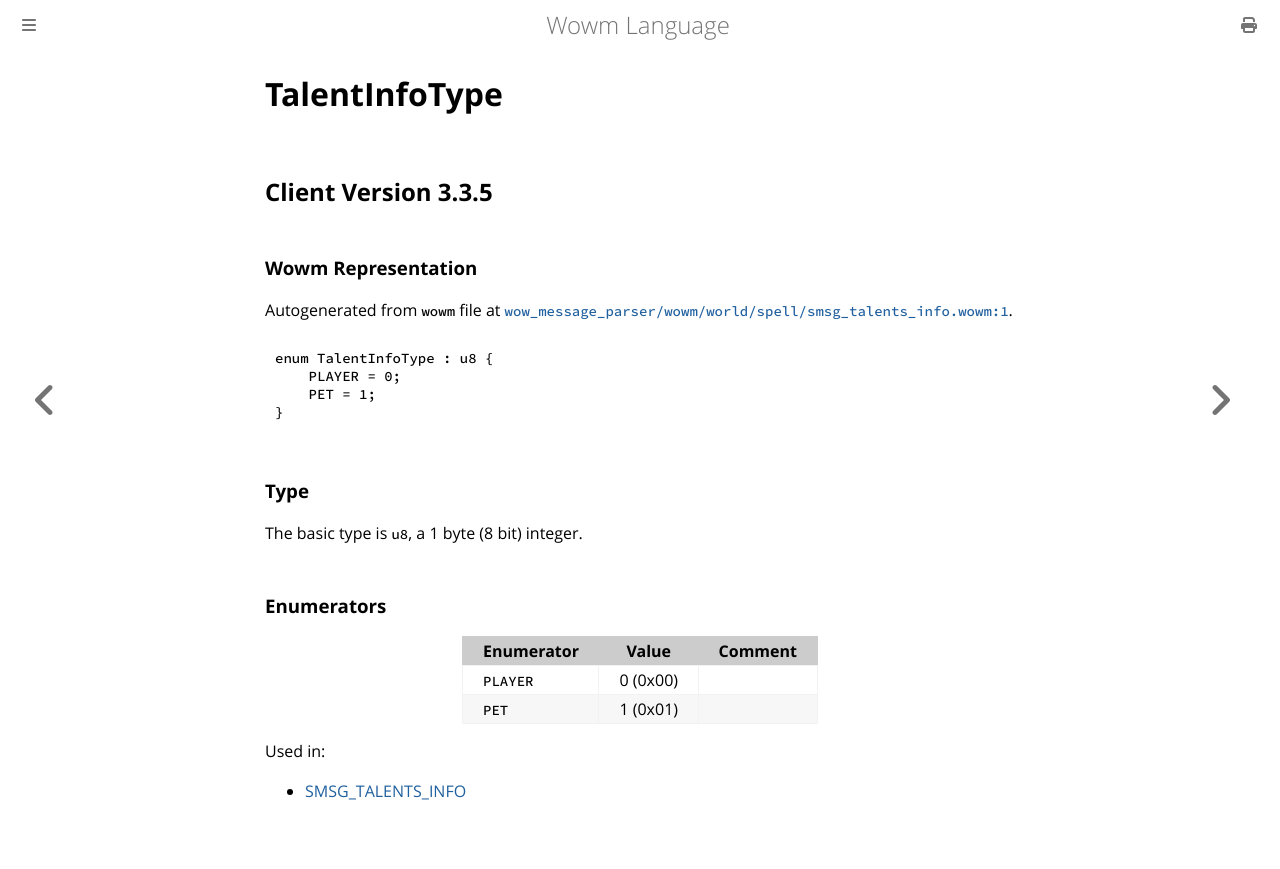

repository: gtker/wow_messages · page: docs/talentinfotype.html · generator: mdbook

# TalentInfoType

## Client Version 3.3.5

### Wowm Representation

Autogenerated from `wowm` file at [`wow_message_parser/wowm/world/spell/smsg_talents_info.wowm:1`](https://github.com/gtker/wow_messages/tree/main/wow_message_parser/wowm/world/spell/smsg_talents_info.wowm#L1).

```rust,ignore
enum TalentInfoType : u8 {
    PLAYER = 0;
    PET = 1;
}
```
### Type
The basic type is `u8`, a 1 byte (8 bit) integer.
### Enumerators
| Enumerator | Value  | Comment |
| --------- | -------- | ------- |
| `PLAYER` | 0 (0x00) |  |
| `PET` | 1 (0x01) |  |

Used in:
* [SMSG_TALENTS_INFO](smsg_talents_info.md)
